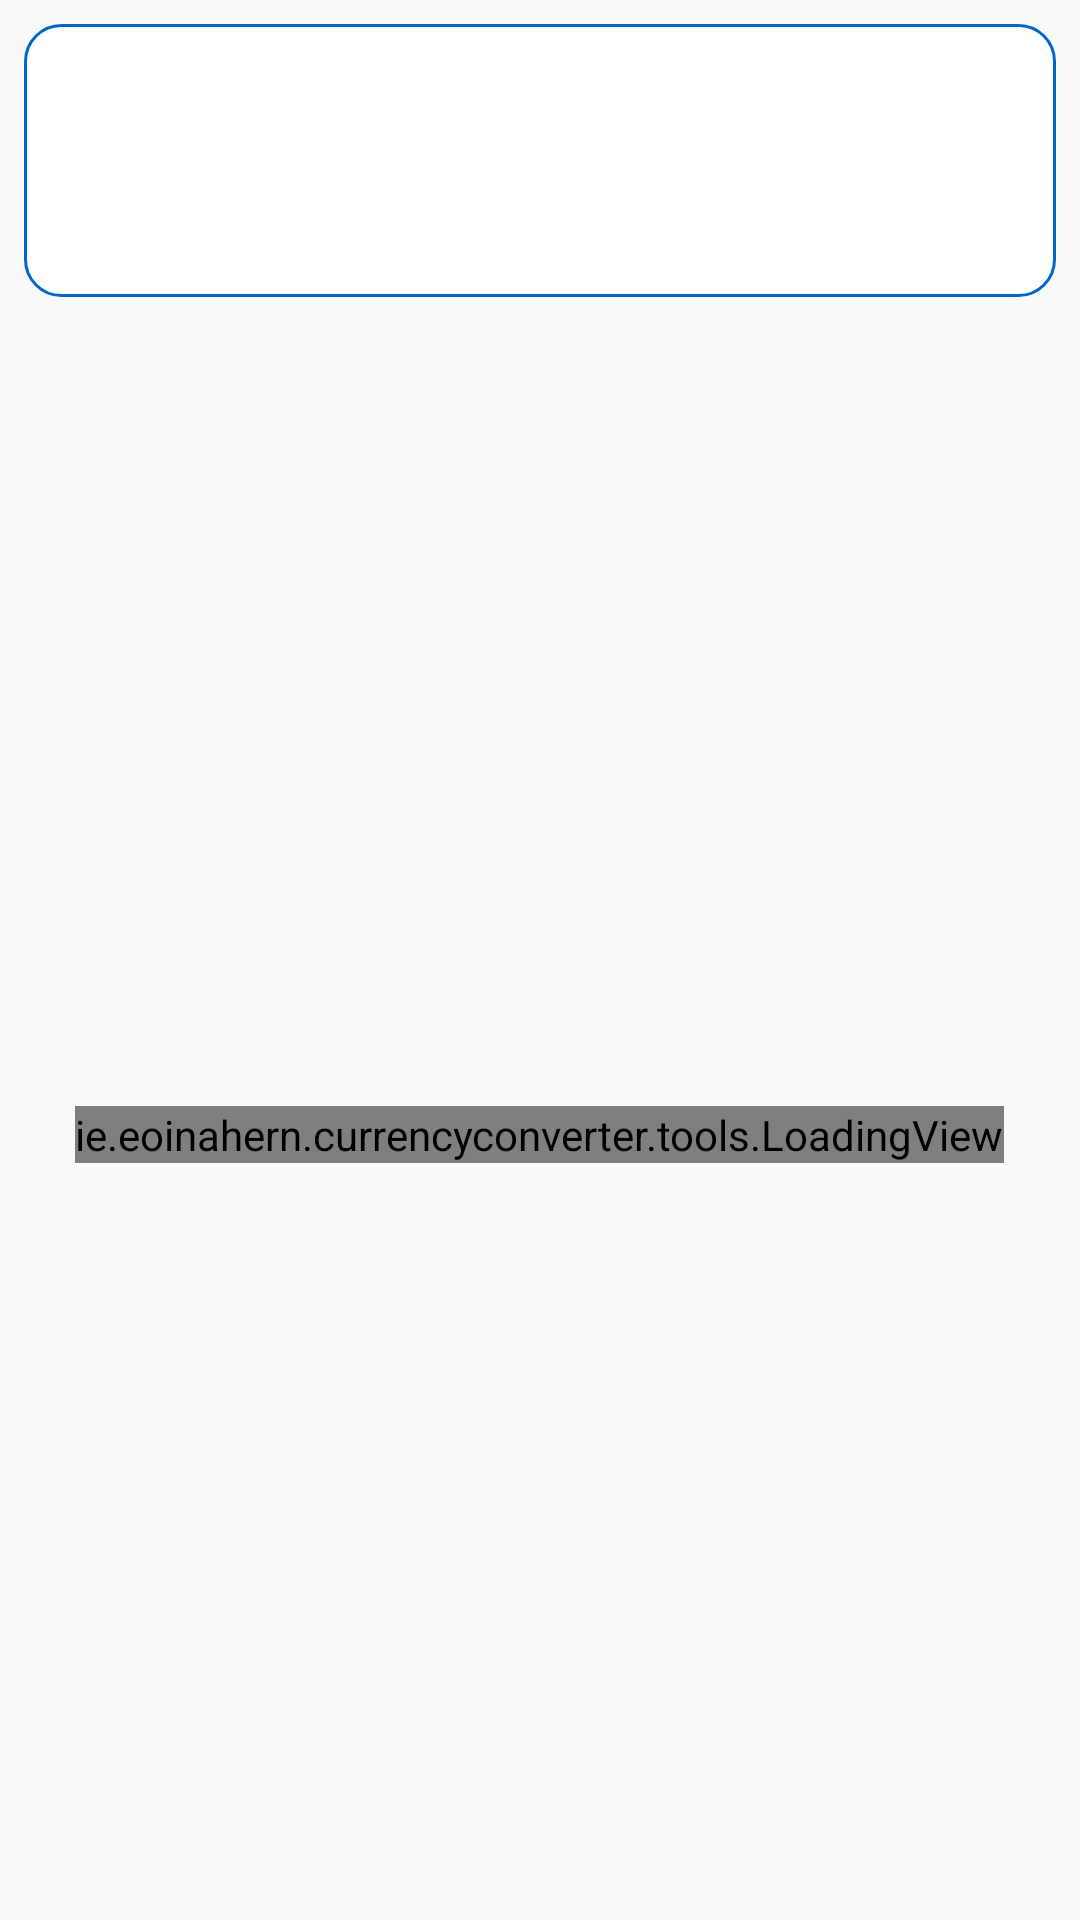

Produce the Android XML layout that renders to this screen, including the resource entries it uses.
<!-- AndroidManifest.xml: application theme AppTheme -->
<!-- res/layout/activity_currency_converter.xml -->
<?xml version="1.0" encoding="utf-8"?>
<androidx.constraintlayout.widget.ConstraintLayout
        xmlns:android="http://schemas.android.com/apk/res/android"
        xmlns:tools="http://schemas.android.com/tools"
        xmlns:app="http://schemas.android.com/apk/res-auto"
        android:layout_width="match_parent"
        android:layout_height="match_parent"
        tools:context=".ui.details.CurrencyConverterActivity">


    <androidx.constraintlayout.widget.ConstraintLayout
            android:layout_width="match_parent" android:layout_height="wrap_content"
            android:id="@+id/headerView"
            android:background="@drawable/background_shape"
            app:layout_constraintEnd_toEndOf="parent" app:layout_constraintStart_toStartOf="parent"
            android:layout_marginStart="8dp"
            android:layout_marginEnd="8dp"
            app:layout_constraintTop_toTopOf="parent" android:layout_marginTop="8dp">

        <ImageView
                android:layout_width="55dp"
                android:layout_height="55dp"
                android:id="@+id/image"
                android:layout_margin="18dp"
                android:scaleType="fitXY"
                android:layout_gravity="center_vertical"
                app:layout_constraintTop_toTopOf="parent"
                app:layout_constraintStart_toStartOf="parent" android:layout_marginTop="16dp"
                android:layout_marginStart="16dp"
                android:layout_marginBottom="8dp" app:layout_constraintBottom_toBottomOf="parent"/>

        <TextView android:layout_width="wrap_content" android:layout_height="wrap_content"
                  tools:text="EUR"
                  android:textSize="@dimen/med_24"
                  android:id="@+id/symbolTxt"
                  app:layout_constraintStart_toEndOf="@+id/image" android:layout_marginStart="8dp"
                  android:layout_marginTop="16dp" app:layout_constraintTop_toTopOf="parent"/>

        <TextView android:layout_width="wrap_content" android:layout_height="wrap_content"
                  tools:text="Euro"
                  android:id="@+id/name"
                  android:textSize="@dimen/med_18"
                  app:layout_constraintStart_toEndOf="@+id/image" android:layout_marginStart="8dp"
                  app:layout_constraintTop_toBottomOf="@+id/symbolTxt"/>

        <TextView android:layout_width="wrap_content" android:layout_height="wrap_content"
                  android:id="@+id/amountTxt"
                  android:textSize="@dimen/med_24"
                  tools:text="10000"
                  app:layout_constraintTop_toTopOf="parent"
                  app:layout_constraintStart_toEndOf="@+id/symbolTxt"
                  android:layout_marginTop="16dp"
                  android:layout_marginStart="32dp"/>


    </androidx.constraintlayout.widget.ConstraintLayout>


    <androidx.constraintlayout.widget.Guideline
            android:layout_width="wrap_content" android:layout_height="wrap_content"
            android:id="@+id/guideline"
            app:layout_constraintGuide_percent="0.17"
            android:orientation="horizontal"
            app:layout_constraintTop_toTopOf="parent"/>


    <androidx.recyclerview.widget.RecyclerView
            android:layout_width="match_parent"
            android:layout_height="0dp"
            app:layout_constraintEnd_toEndOf="parent"
            app:layout_constraintStart_toStartOf="parent"
            app:layout_constraintBottom_toBottomOf="parent"
            app:layoutManager="androidx.recyclerview.widget.LinearLayoutManager"
            android:id="@+id/recyclerView" android:layout_marginTop="8dp"
            app:layout_constraintTop_toBottomOf="@+id/headerView">

    </androidx.recyclerview.widget.RecyclerView>


    <FrameLayout android:layout_width="match_parent" android:layout_height="0dp"
                 android:id="@+id/frame"
                 app:layout_constraintEnd_toEndOf="parent"
                 app:layout_constraintStart_toStartOf="parent"
                 app:layout_constraintBottom_toBottomOf="parent"
                 android:layout_marginStart="8dp" android:layout_marginEnd="8dp"
                 android:layout_marginTop="8dp" app:layout_constraintTop_toTopOf="@+id/guideline">


        <ie.eoinahern.currencyconverter.tools.LoadingView android:layout_width="wrap_content"
                                                          android:layout_height="wrap_content"
                                                          android:layout_gravity="center"
                                                          android:id="@+id/loading"
                                                          android:gravity="center"
        />


    </FrameLayout>


</androidx.constraintlayout.widget.ConstraintLayout>
<!-- resources referenced by this layout -->
<resources>
  <dimen name="med_18">18sp</dimen>
  <dimen name="med_24">24sp</dimen>
  <!-- drawable background_shape (drawable) -->
  <?xml version="1.0" encoding="utf-8"?>
  <shape xmlns:android="http://schemas.android.com/apk/res/android" android:shape="rectangle">
      <solid android:color="@color/colorAccent">
  
      </solid>
      <corners android:radius="@dimen/small_12"/>
      <stroke android:color="@color/colorPrimary" android:width="1dp"/>
  </shape>
  <style name="AppTheme" parent="Theme.AppCompat.Light.NoActionBar">
          
          <item name="colorPrimary">@color/colorPrimary</item>
          <item name="colorPrimaryDark">@color/colorPrimaryDark</item>
          <item name="colorAccent">@color/colorAccent</item>
          <item name="android:actionBarStyle">@style/toolbarStyle</item>
          <item name="actionBarStyle">@style/toolbarStyle</item>
      </style>
  <color name="colorAccent">#ffffff</color>
  <dimen name="small_12">12sp</dimen>
  <color name="colorPrimary">#0066cc</color>
  <color name="colorPrimaryDark">#003366</color>
  <style name="toolbarStyle" parent="Theme.AppCompat.Light.NoActionBar">
          <item name="android:textColorPrimary">@color/colorAccent</item>
          <item name="android:textColorSecondary">@color/colorAccent</item>
          <item name="android:colorPrimary">@color/colorAccent</item>
          <item name="colorPrimary">@color/colorAccent</item>
      </style>
</resources>
